The GitHub repository ayush-sawant-ai/Brain-Tumor-Detection contains a labelled image folder "processed" with 4 categories: glioma, meningioma, no tumor, pituitary tumor. Examples follow, each with its label.

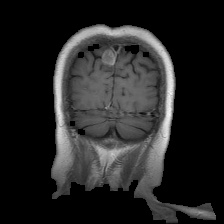
Label: meningioma

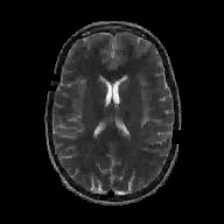
Label: no tumor

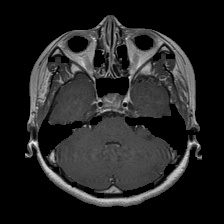
Label: pituitary tumor

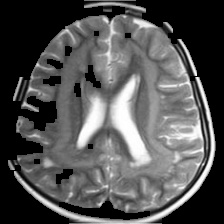
Label: no tumor

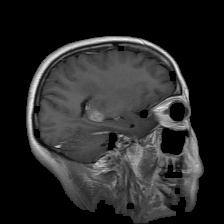
Label: glioma

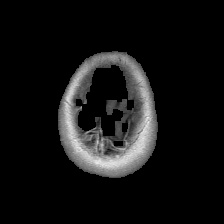
Label: meningioma
